Photos from the image-classification dataset "data" in the GitHub repository SiHantuuu/Tanami. Its 5 classes are: black soil, cinder soil, laterite soil, peat soil, yellow soil.

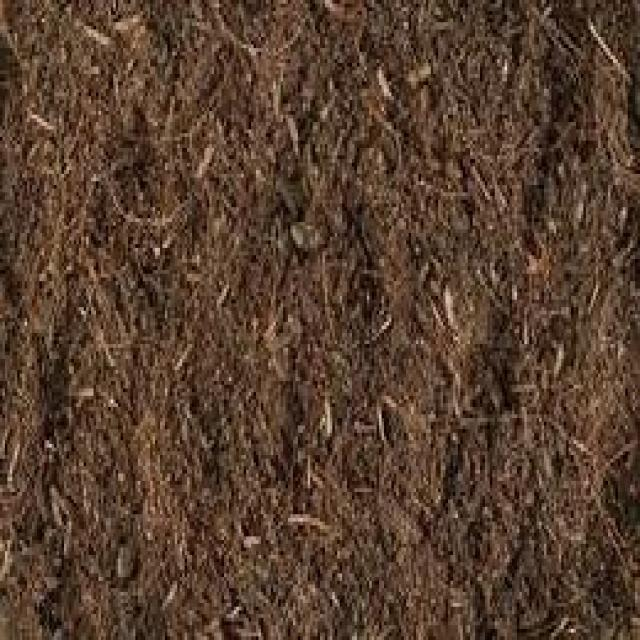
Label: peat soil

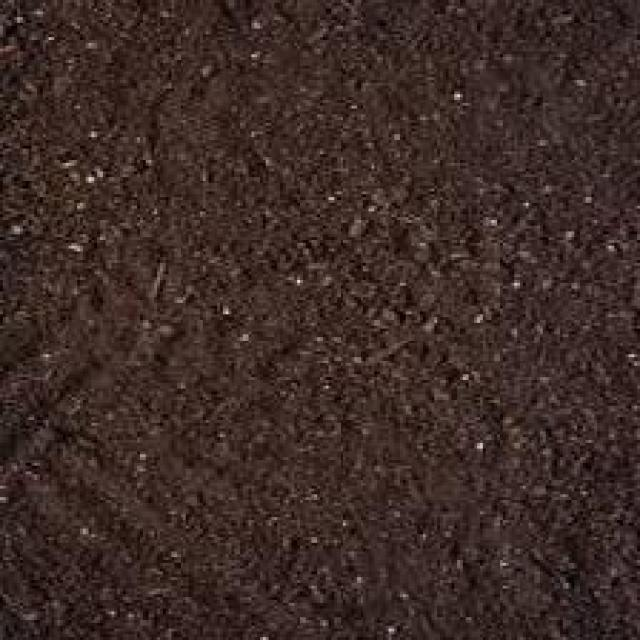
Label: black soil

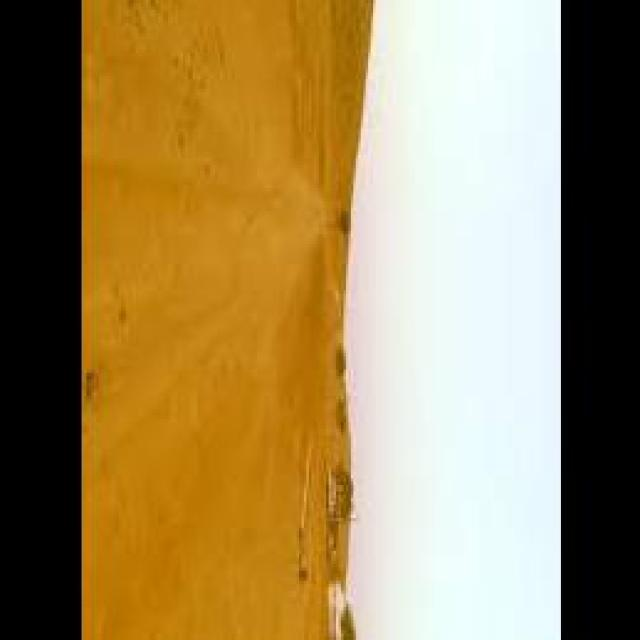
Label: yellow soil

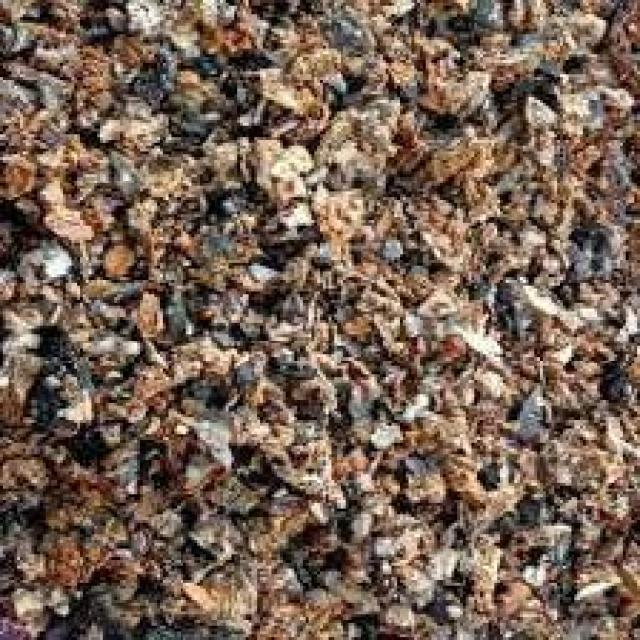
Label: cinder soil

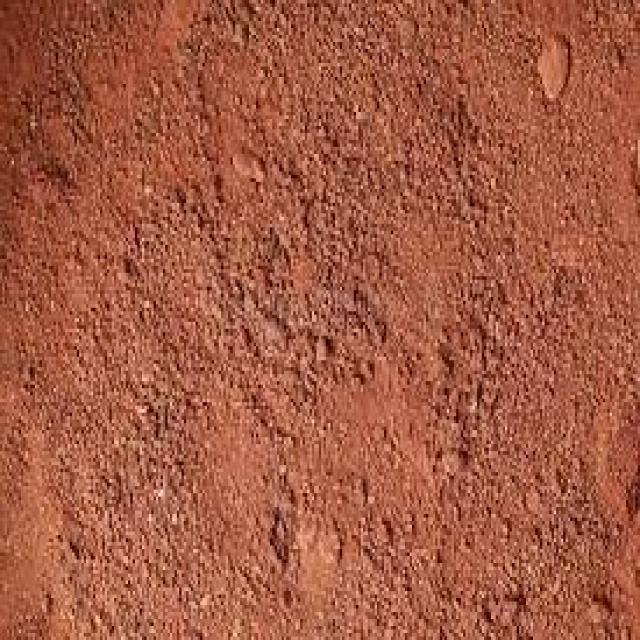
Label: laterite soil

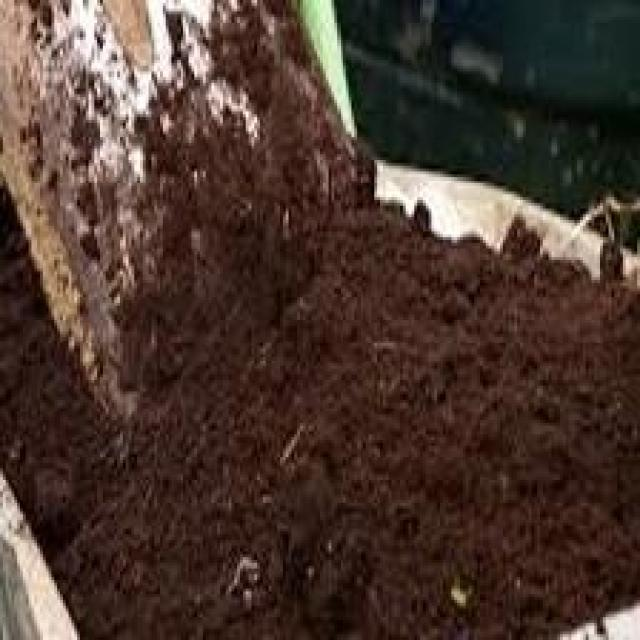
Label: peat soil
